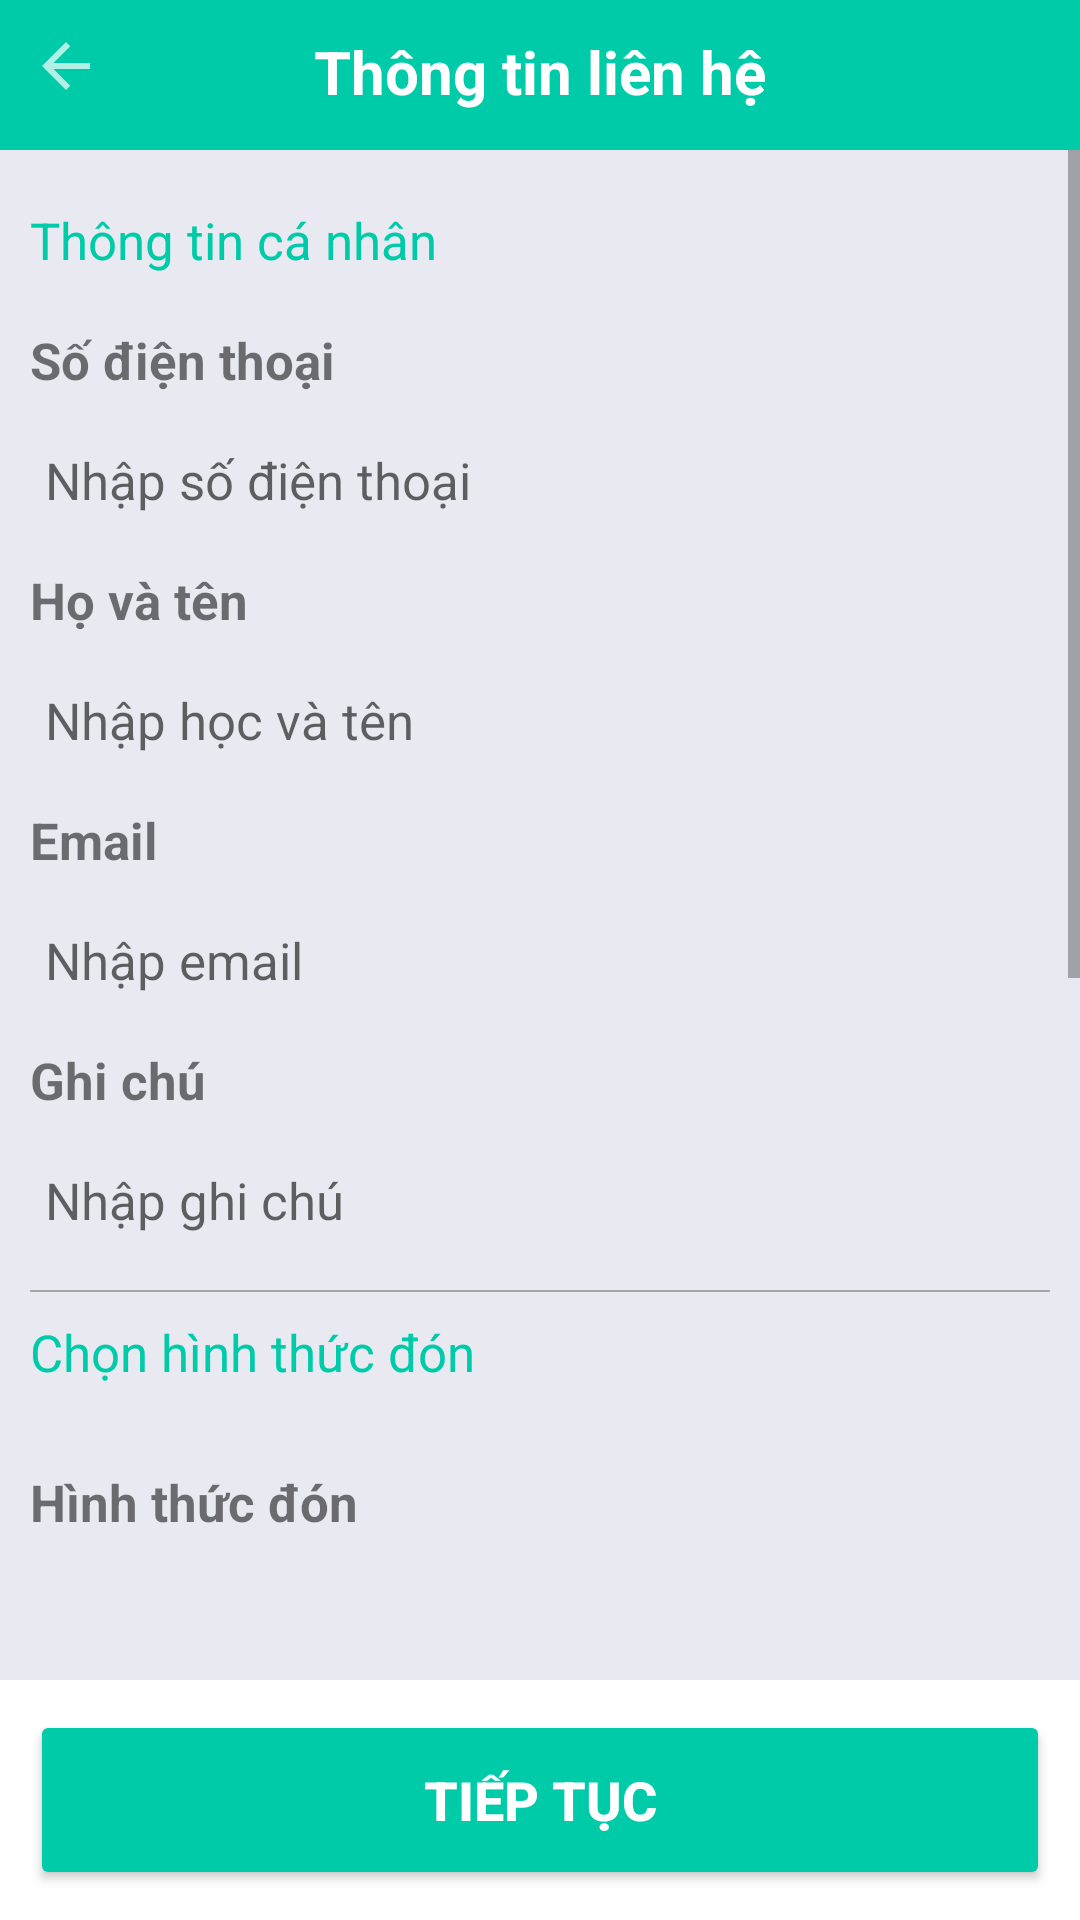

Android layout source for this screen:
<!-- AndroidManifest.xml: application theme Theme.UngDungDatXeKhach -->
<!-- res/layout/fragment_route_default_buyticket_step2.xml -->
<?xml version="1.0" encoding="utf-8"?>
<RelativeLayout xmlns:android="http://schemas.android.com/apk/res/android"
    xmlns:app="http://schemas.android.com/apk/res-auto"
    android:layout_width="match_parent"
    android:layout_height="match_parent">

    <RelativeLayout
        android:id="@+id/rltabc"
        android:layout_width="match_parent"
        android:layout_height="wrap_content"
        android:layout_alignParentTop="true"
        android:background="#00cba9">
        <ImageView
            android:id="@+id/imgBuyTicketStep2Back"
            android:layout_width="wrap_content"
            android:layout_height="wrap_content"
            android:layout_gravity="center_vertical"
            android:minHeight="48dp"
            android:paddingLeft="10dp"
            android:paddingTop="10dp"
            android:paddingRight="30dp"
            android:paddingBottom="10dp"
            app:srcCompat="@drawable/baseline_arrow_back_24"
            app:tint = "#ffffff"/>

        <TextView
            android:layout_width="wrap_content"
            android:layout_height="wrap_content"
            android:layout_centerHorizontal="true"
            android:gravity="center_vertical"
            android:minHeight="48dp"
            android:text="Thông tin liên hệ"
            android:textColor="@color/white"
            android:textSize="20dp"
            android:textStyle="bold" />
    </RelativeLayout>



    <ScrollView
        android:id="@+id/scrollabc"
        android:layout_width="match_parent"
        android:layout_height="match_parent"
        android:layout_above="@id/lnFootter"
        android:layout_below="@id/rltabc"
        android:background="#E9EAF1">

        <LinearLayout
            android:layout_width="match_parent"
            android:layout_height="match_parent"
            android:orientation="vertical"
            android:padding="10dp">
            <TextView
                android:layout_width="match_parent"
                android:layout_height="40dp"
                android:gravity="center_vertical"
                android:text="Thông tin cá nhân"
                android:textColor="#00cba9"
                android:textSize="17dp" />
            <TextView
                android:layout_width="match_parent"
                android:layout_height="40dp"
                android:gravity="center_vertical"
                android:text="Số điện thoại"
                android:textSize="17dp"
                android:textStyle="bold" />

            <EditText
                android:id="@+id/edtBuyTicketStep2Phone"
                android:layout_width="match_parent"
                android:layout_height="40dp"
                android:background="@drawable/radius10"
                android:gravity="center_vertical"
                android:hint="Nhập số điện thoại"
                android:paddingLeft="5dp"
                android:textSize="17dp" />

            <TextView
                android:layout_width="match_parent"
                android:layout_height="40dp"
                android:gravity="center_vertical"
                android:text="Họ và tên"
                android:textSize="17dp"
                android:textStyle="bold" />

            <EditText
                android:id="@+id/edtBuyTicketStep2Name"
                android:layout_width="match_parent"
                android:layout_height="40dp"
                android:background="@drawable/radius10"
                android:gravity="center_vertical"
                android:hint="Nhập học và tên"
                android:paddingLeft="5dp"
                android:textSize="17dp" />

            <TextView
                android:layout_width="match_parent"
                android:layout_height="40dp"
                android:gravity="center_vertical"
                android:text="Email"
                android:textSize="17dp"
                android:textStyle="bold" />

            <EditText
                android:id="@+id/edtBuyTicketStep2Email"
                android:layout_width="match_parent"
                android:layout_height="40dp"
                android:background="@drawable/radius10"
                android:gravity="center_vertical"
                android:hint="Nhập email"
                android:paddingLeft="5dp"
                android:textSize="17dp" />

            <TextView
                android:layout_width="match_parent"
                android:layout_height="40dp"
                android:gravity="center_vertical"
                android:text="Ghi chú"
                android:textSize="17dp"
                android:textStyle="bold" />

            <EditText
                android:id="@+id/edtBuyTicketStep2Description"
                android:layout_width="match_parent"
                android:layout_height="40dp"
                android:background="@drawable/radius10"
                android:gravity="center_vertical"
                android:hint="Nhập ghi chú"
                android:paddingLeft="5dp"
                android:textSize="17dp" />

            <View
                android:layout_width="match_parent"
                android:layout_height="0.7dp"
                android:layout_marginTop="10dp"
                android:background="#a5a5a5" />

            <TextView
                android:layout_width="match_parent"
                android:layout_height="40dp"
                android:gravity="center_vertical"
                android:text="Chọn hình thức đón"
                android:textColor="#00cba9"
                android:textSize="17dp" />

            <LinearLayout
                android:layout_width="match_parent"
                android:layout_height="match_parent"
                android:orientation="vertical">


                <TextView
                    android:layout_width="match_parent"
                    android:layout_height="40dp"
                    android:layout_marginTop="10dp"
                    android:gravity="center_vertical"
                    android:text="Hình thức đón"
                    android:textSize="17dp"
                    android:textStyle="bold" />

                <Spinner
                    android:id="@+id/spinnerTvBuyTicketStep2Departure"
                    android:layout_width="match_parent"
                    android:layout_height="40dp"
                    android:background="@drawable/radius10"
                    android:gravity="center_vertical"
                    android:hint="Hình thức đón"
                    android:textSize="17dp" />



                <TextView
                    android:layout_width="match_parent"
                    android:layout_height="40dp"
                    android:gravity="center_vertical"
                    android:text="Điểm khởi hành"
                    android:textSize="17dp"
                    android:textStyle="bold" />

                <EditText
                    android:id="@+id/edtBuyTicketStep2Departure"
                    android:layout_width="match_parent"
                    android:layout_height="40dp"
                    android:background="@drawable/radius10"
                    android:gravity="center_vertical"
                    android:hint="Nhập địa chỉ đón"
                    android:paddingLeft="10dp"
                    android:textSize="17dp" />

                <View
                    android:layout_width="match_parent"
                    android:layout_height="0.7dp"
                    android:layout_marginTop="10dp"
                    android:background="#a5a5a5" />

                <TextView
                    android:layout_width="match_parent"
                    android:layout_height="40dp"
                    android:layout_marginTop="10dp"
                    android:gravity="center_vertical"
                    android:text="Hình thức trả"
                    android:textSize="17dp"
                    android:textStyle="bold" />

                <Spinner
                    android:id="@+id/spinnerTvBuyTicketStep2Destination"
                    android:layout_width="match_parent"
                    android:layout_height="40dp"
                    android:background="@drawable/radius10"
                    android:gravity="center_vertical"
                    android:hint="Hình thức trả"
                    android:textSize="17dp" />

                <TextView
                    android:layout_width="match_parent"
                    android:layout_height="40dp"
                    android:gravity="center_vertical"
                    android:text="Điểm đến"
                    android:textSize="17dp"
                    android:textStyle="bold" />

                <EditText
                    android:id="@+id/edtBuyTicketStep2Destination"
                    android:layout_width="match_parent"
                    android:layout_height="40dp"
                    android:background="@drawable/radius10"
                    android:gravity="center_vertical"
                    android:hint="Nhập địa chỉ đến"
                    android:paddingLeft="10dp"
                    android:textSize="17dp" />

            </LinearLayout>


            <View
                android:layout_width="match_parent"
                android:layout_height="0.7dp"
                android:layout_marginTop="30dp"
                android:background="#a5a5a5" />

            <LinearLayout
                android:layout_width="match_parent"
                android:layout_height="wrap_content"
                android:layout_marginTop="10dp"
                android:orientation="horizontal">

                <TextView
                    android:layout_width="0dp"
                    android:layout_height="40dp"
                    android:layout_weight="1"
                    android:gravity="center_vertical"
                    android:text="Tổng tiền"
                    android:textColor="@color/black"
                    android:textSize="17dp" />

                <TextView
                    android:id="@+id/tvBuyTicketStep2TotalMoney"
                    android:layout_width="0dp"
                    android:layout_height="40dp"
                    android:layout_weight="1"
                    android:gravity="right|center_vertical"
                    android:text="120000 đ"
                    android:textColor="#00cba9"
                    android:textSize="20dp" />
            </LinearLayout>


            <CheckBox
                android:layout_width="match_parent"
                android:layout_height="40dp"
                android:layout_marginTop="10dp"
                android:layout_marginBottom="30dp"
                android:gravity="center_vertical"
                android:text="Điều khoản dịch vụ"
                android:textColor="@color/black"
                android:textSize="17dp" />


        </LinearLayout>

    </ScrollView>


    <LinearLayout
        android:id="@+id/lnFootter"
        android:layout_width="match_parent"
        android:layout_height="wrap_content"
        android:layout_alignParentBottom="true"
        android:elevation="15dp"
        android:orientation="vertical">

        <RelativeLayout
            android:layout_width="match_parent"
            android:layout_height="80dp"
            android:padding="10dp">

            <Button
                android:id="@+id/btnBuyTicketStep2Confirm"
                android:layout_width="match_parent"
                android:layout_height="60dp"
                android:layout_alignParentRight="true"
                android:paddingLeft="20dp"
                android:paddingRight="20dp"
                android:text="Tiếp tục"
                android:textSize="18dp"
                android:textColor="@color/white"
                android:textStyle="bold"
                android:backgroundTint="#00cba9" />
        </RelativeLayout>

    </LinearLayout>


</RelativeLayout>
<!-- resources referenced by this layout -->
<resources>
  <!-- drawable baseline_arrow_back_24 (drawable) -->
  <vector android:alpha="0.7" android:autoMirrored="true"
      android:height="30dp" android:tint="#a5A5a5"
      android:viewportHeight="30" android:viewportWidth="30"
      android:width="30dp" xmlns:android="http://schemas.android.com/apk/res/android">
      <path android:fillColor="@android:color/white" android:pathData="M20,11H7.83l5.59,-5.59L12,4l-8,8 8,8 1.41,-1.41L7.83,13H20v-2z"/>
  </vector>
  <style name="Theme.UngDungDatXeKhach" parent="Theme.MaterialComponents.DayNight.NoActionBar">
          
          <item name="colorPrimary">@color/purple_500</item>
          <item name="colorPrimaryVariant">@color/purple_700</item>
          <item name="colorOnPrimary">@color/white</item>
          
          <item name="colorSecondary">@color/teal_200</item>
          <item name="colorSecondaryVariant">@color/teal_700</item>
          <item name="colorOnSecondary">@color/black</item>
          
          <item name="android:statusBarColor">?attr/colorPrimaryVariant</item>
          
      </style>
  <!-- not gathered from this repository: default colours our renderer supplied (Android Studio template values) -->
  <color name="purple_500">#FF6200EE</color>
  <color name="purple_700">#FF3700B3</color>
  <color name="teal_200">#FF03DAC5</color>
  <color name="teal_700">#FF018786</color>
  <color name="black">#FF000000</color>
  <color name="white">#FFFFFFFF</color>
</resources>
